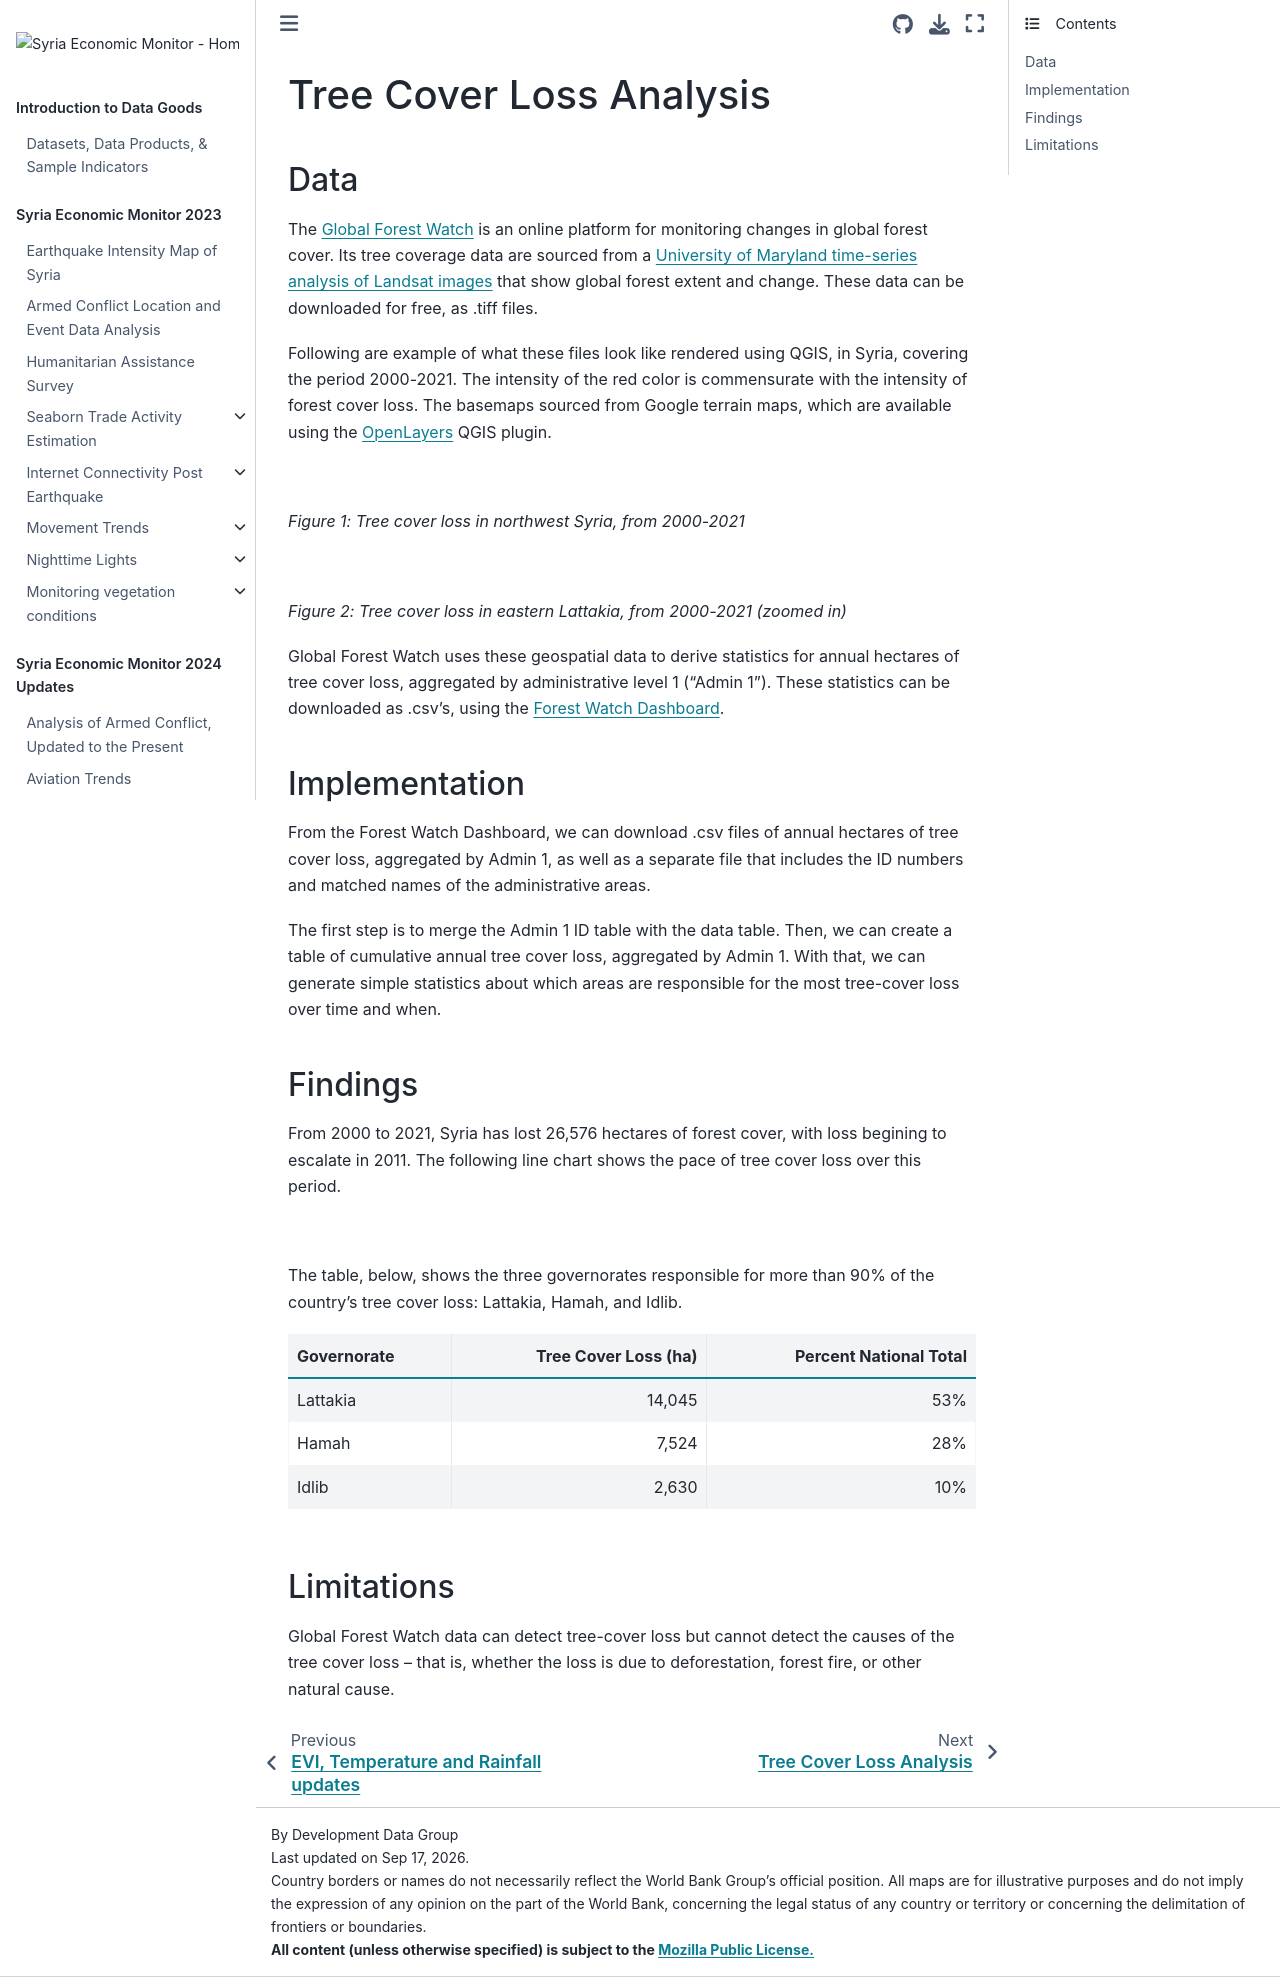

repository: datapartnership/syria-economic-monitor · page: notebooks/syria-forest-cover/2023-summer-tree-cover-loss.html · generator: jekyll

# Tree Cover Loss Analysis

## Data

The [Global Forest Watch](https://www.globalforestwatch.org/) is an online platform for monitoring changes in global forest cover. Its tree coverage data are sourced from a [University of Maryland time-series analysis of Landsat images](http://earthenginepartners.appspot.com/science-2013-global-forest/download_v1.7.html) that show global forest extent and change. These data can be downloaded for free, as .tiff files.

Following are example of what these files look like rendered using QGIS, in Syria, covering the period 2000-2021. The intensity of the red color is commensurate with the intensity of forest cover loss. The basemaps sourced from Google terrain maps, which are available using the [OpenLayers](https://plugins.qgis.org/plugins/openlayers_plugin/) QGIS plugin.

![](images/syria-tree-loss-2.png)

*Figure 1: Tree cover loss in northwest Syria, from 2000-2021*

![](images/syria-tree-loss-3.png)

*Figure 2: Tree cover loss in eastern Lattakia, from 2000-2021 (zoomed in)*

Global Forest Watch uses these geospatial data to derive statistics for annual hectares of tree cover loss, aggregated by administrative level 1 ("Admin 1"). These statistics can be downloaded as .csv's, using the [Forest Watch Dashboard](https://www.globalforestwatch.org/dashboards/global/?category=summary&location=WyJnbG9iYWwiXQ%3D%3D&map=eyJkYXRhc2V0cyI6W3siZGF0YXNldCI6InBvbGl0aWNhbC1ib3VuZGFyaWVzIiwibGF5ZXJzIjpbImRpc3B1dGVkLXBvbGl0aWNhbC1ib3VuZGFyaWVzIiwicG9saXRpY2FsLWJvdW5kYXJpZXMiXSwiYm91bmRhcnkiOnRydWUsIm9wYWNpdHkiOjEsInZpc2liaWxpdHkiOnRydWV9LHsiZGF0YXNldCI6Ik5ldC1DaGFuZ2UtU1RBR0lORyIsImxheWVycyI6WyJmb3Jlc3QtbmV0LWNoYW5nZSJdLCJvcGFjaXR5IjoxLCJ2aXNpYmlsaXR5Ijp0cnVlLCJwYXJhbXMiOnsidmlzaWJpbGl0eSI6dHJ1ZSwiYWRtX2xldmVsIjoiYWRtMCJ9fV19&showMap=true).

## Implementation

From the Forest Watch Dashboard, we can download .csv files of annual hectares of tree cover loss, aggregated by Admin 1, as well as a separate file that includes the ID numbers and matched names of the administrative areas.

The first step is to merge the Admin 1 ID table with the data table. Then, we can create a table of cumulative annual tree cover loss, aggregated by Admin 1. With that, we can generate simple statistics about which areas are responsible for the most tree-cover loss over time and when.

## Findings

From 2000 to 2021, Syria has lost 26,576 hectares of forest cover, with loss begining to escalate in  2011. The following line chart shows the pace of tree cover loss over this period.

![](images/syria-tree-loss-chart.png)

The table, below, shows the three governorates responsible for more than 90% of the country's tree cover loss: Lattakia, Hamah, and Idlib.

| Governorate | Tree Cover Loss (ha) | Percent National Total |
| ----------- | --------------------:| ----------------------:|
| Lattakia    | 14,045               | 53%                    |
| Hamah       | 7,524                | 28%                    |
| Idlib       | 2,630                | 10%                    |

## Limitations

Global Forest Watch data can detect tree-cover loss but cannot detect the causes of the tree cover loss -- that is, whether the loss is due to deforestation, forest fire, or other natural cause.
